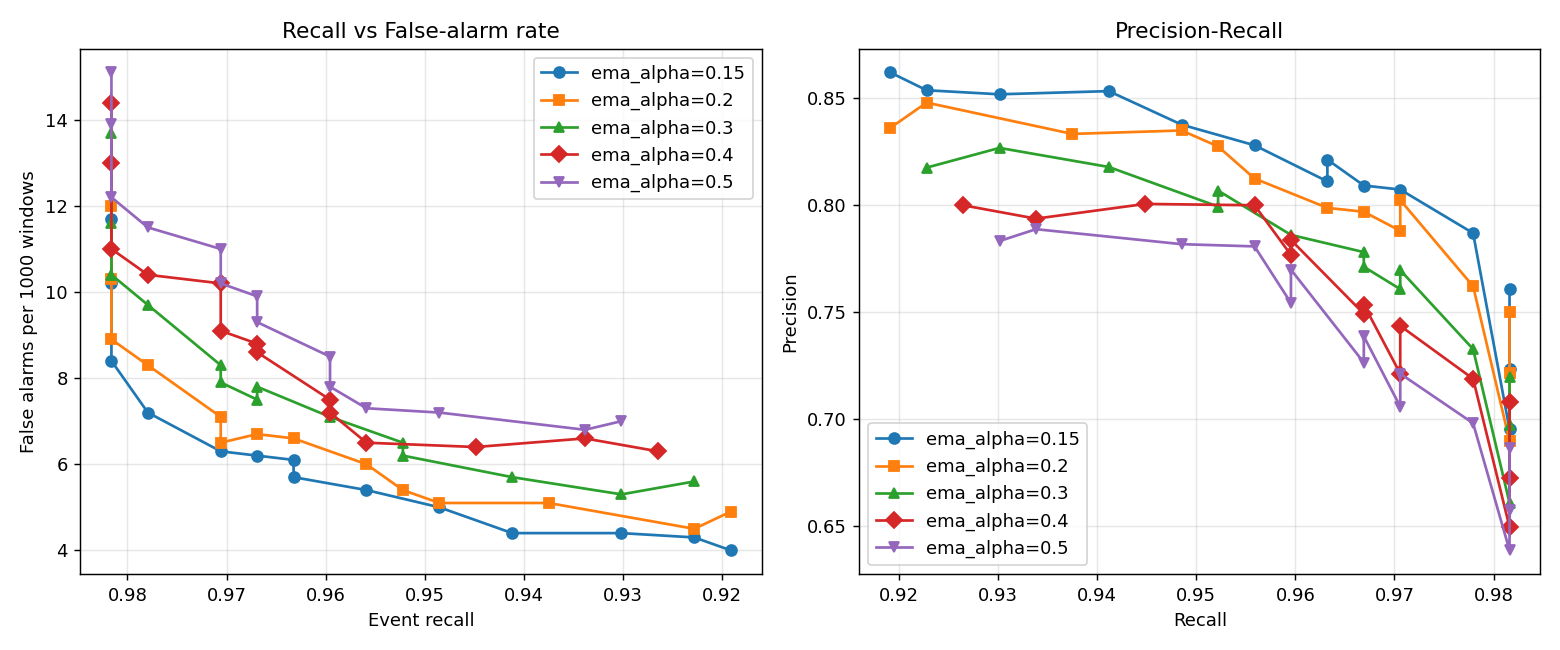

The data file committed next to this chart (first rows):
ema_alpha, prob_thresh, tp, fp, fn, precision, recall, f1, fpr_per_1k, total_windows, true_events
0.15, 0.1, 267, 117, 5, 0.6953, 0.9816, 0.814, 11.7, 10003, 272
0.15, 0.15, 267, 102, 5, 0.7236, 0.9816, 0.8331, 10.2, 10003, 272
0.15, 0.2, 267, 84, 5, 0.7607, 0.9816, 0.8571, 8.397, 10003, 272
0.15, 0.25, 266, 72, 6, 0.787, 0.9779, 0.8721, 7.198, 10003, 272
0.15, 0.3, 264, 63, 8, 0.8073, 0.9706, 0.8815, 6.298, 10003, 272
0.15, 0.35, 263, 62, 9, 0.8092, 0.9669, 0.8811, 6.198, 10003, 272
0.15, 0.4, 262, 61, 10, 0.8111, 0.9632, 0.8807, 6.098, 10003, 272
0.15, 0.45, 262, 57, 10, 0.8213, 0.9632, 0.8866, 5.698, 10003, 272
0.15, 0.5, 260, 54, 12, 0.828, 0.9559, 0.8874, 5.398, 10003, 272
0.15, 0.55, 258, 50, 14, 0.8377, 0.9485, 0.8897, 4.998, 10003, 272
0.15, 0.6, 256, 44, 16, 0.8533, 0.9412, 0.8951, 4.399, 10003, 272
0.15, 0.65, 253, 44, 19, 0.8519, 0.9301, 0.8893, 4.399, 10003, 272
0.15, 0.7, 251, 43, 21, 0.8537, 0.9228, 0.8869, 4.299, 10003, 272
0.15, 0.75, 250, 40, 22, 0.8621, 0.9191, 0.8897, 3.999, 10003, 272
0.2, 0.1, 267, 120, 5, 0.6899, 0.9816, 0.8103, 12, 10003, 272
0.2, 0.15, 267, 103, 5, 0.7216, 0.9816, 0.8318, 10.3, 10003, 272
0.2, 0.2, 267, 89, 5, 0.75, 0.9816, 0.8503, 8.897, 10003, 272
0.2, 0.25, 266, 83, 6, 0.7622, 0.9779, 0.8567, 8.298, 10003, 272
0.2, 0.3, 264, 71, 8, 0.7881, 0.9706, 0.8699, 7.098, 10003, 272
0.2, 0.35, 264, 65, 8, 0.8024, 0.9706, 0.8785, 6.498, 10003, 272
0.2, 0.4, 263, 67, 9, 0.797, 0.9669, 0.8738, 6.698, 10003, 272
0.2, 0.45, 262, 66, 10, 0.7988, 0.9632, 0.8733, 6.598, 10003, 272
0.2, 0.5, 260, 60, 12, 0.8125, 0.9559, 0.8784, 5.998, 10003, 272
0.2, 0.55, 259, 54, 13, 0.8275, 0.9522, 0.8855, 5.398, 10003, 272
0.2, 0.6, 258, 51, 14, 0.835, 0.9485, 0.8881, 5.098, 10003, 272
0.2, 0.65, 255, 51, 17, 0.8333, 0.9375, 0.8824, 5.098, 10003, 272
0.2, 0.7, 251, 45, 21, 0.848, 0.9228, 0.8838, 4.499, 10003, 272
0.2, 0.75, 250, 49, 22, 0.8361, 0.9191, 0.8757, 4.899, 10003, 272
0.3, 0.1, 267, 137, 5, 0.6609, 0.9816, 0.7899, 13.7, 10003, 272
0.3, 0.15, 267, 116, 5, 0.6971, 0.9816, 0.8153, 11.6, 10003, 272
0.3, 0.2, 267, 104, 5, 0.7197, 0.9816, 0.8305, 10.4, 10003, 272
0.3, 0.25, 266, 97, 6, 0.7328, 0.9779, 0.8378, 9.697, 10003, 272
0.3, 0.3, 264, 83, 8, 0.7608, 0.9706, 0.853, 8.298, 10003, 272
0.3, 0.35, 264, 79, 8, 0.7697, 0.9706, 0.8585, 7.898, 10003, 272
0.3, 0.4, 263, 75, 9, 0.7781, 0.9669, 0.8623, 7.498, 10003, 272
0.3, 0.45, 263, 78, 9, 0.7713, 0.9669, 0.8581, 7.798, 10003, 272
0.3, 0.5, 261, 71, 11, 0.7861, 0.9596, 0.8642, 7.098, 10003, 272
0.3, 0.55, 259, 65, 13, 0.7994, 0.9522, 0.8691, 6.498, 10003, 272
0.3, 0.6, 259, 62, 13, 0.8069, 0.9522, 0.8735, 6.198, 10003, 272
0.3, 0.65, 256, 57, 16, 0.8179, 0.9412, 0.8752, 5.698, 10003, 272
0.3, 0.7, 253, 53, 19, 0.8268, 0.9301, 0.8754, 5.298, 10003, 272
0.3, 0.75, 251, 56, 21, 0.8176, 0.9228, 0.867, 5.598, 10003, 272
0.4, 0.1, 267, 144, 5, 0.6496, 0.9816, 0.7818, 14.4, 10003, 272
0.4, 0.15, 267, 130, 5, 0.6725, 0.9816, 0.7982, 13, 10003, 272
0.4, 0.2, 267, 110, 5, 0.7082, 0.9816, 0.8228, 11, 10003, 272
0.4, 0.25, 266, 104, 6, 0.7189, 0.9779, 0.8287, 10.4, 10003, 272
0.4, 0.3, 264, 102, 8, 0.7213, 0.9706, 0.8276, 10.2, 10003, 272
0.4, 0.35, 264, 91, 8, 0.7437, 0.9706, 0.8421, 9.097, 10003, 272
0.4, 0.4, 263, 88, 9, 0.7493, 0.9669, 0.8443, 8.797, 10003, 272
0.4, 0.45, 263, 86, 9, 0.7536, 0.9669, 0.847, 8.597, 10003, 272
0.4, 0.5, 261, 75, 11, 0.7768, 0.9596, 0.8586, 7.498, 10003, 272
0.4, 0.55, 261, 72, 11, 0.7838, 0.9596, 0.8628, 7.198, 10003, 272
0.4, 0.6, 260, 65, 12, 0.8, 0.9559, 0.871, 6.498, 10003, 272
0.4, 0.65, 257, 64, 15, 0.8006, 0.9449, 0.8668, 6.398, 10003, 272
0.4, 0.7, 254, 66, 18, 0.7937, 0.9338, 0.8581, 6.598, 10003, 272
0.4, 0.75, 252, 63, 20, 0.8, 0.9265, 0.8586, 6.298, 10003, 272
0.5, 0.1, 267, 151, 5, 0.6388, 0.9816, 0.7739, 15.1, 10003, 272
0.5, 0.15, 267, 139, 5, 0.6576, 0.9816, 0.7876, 13.9, 10003, 272
0.5, 0.2, 267, 122, 5, 0.6864, 0.9816, 0.8079, 12.2, 10003, 272
0.5, 0.25, 266, 115, 6, 0.6982, 0.9779, 0.8147, 11.5, 10003, 272
... 10 more rows
